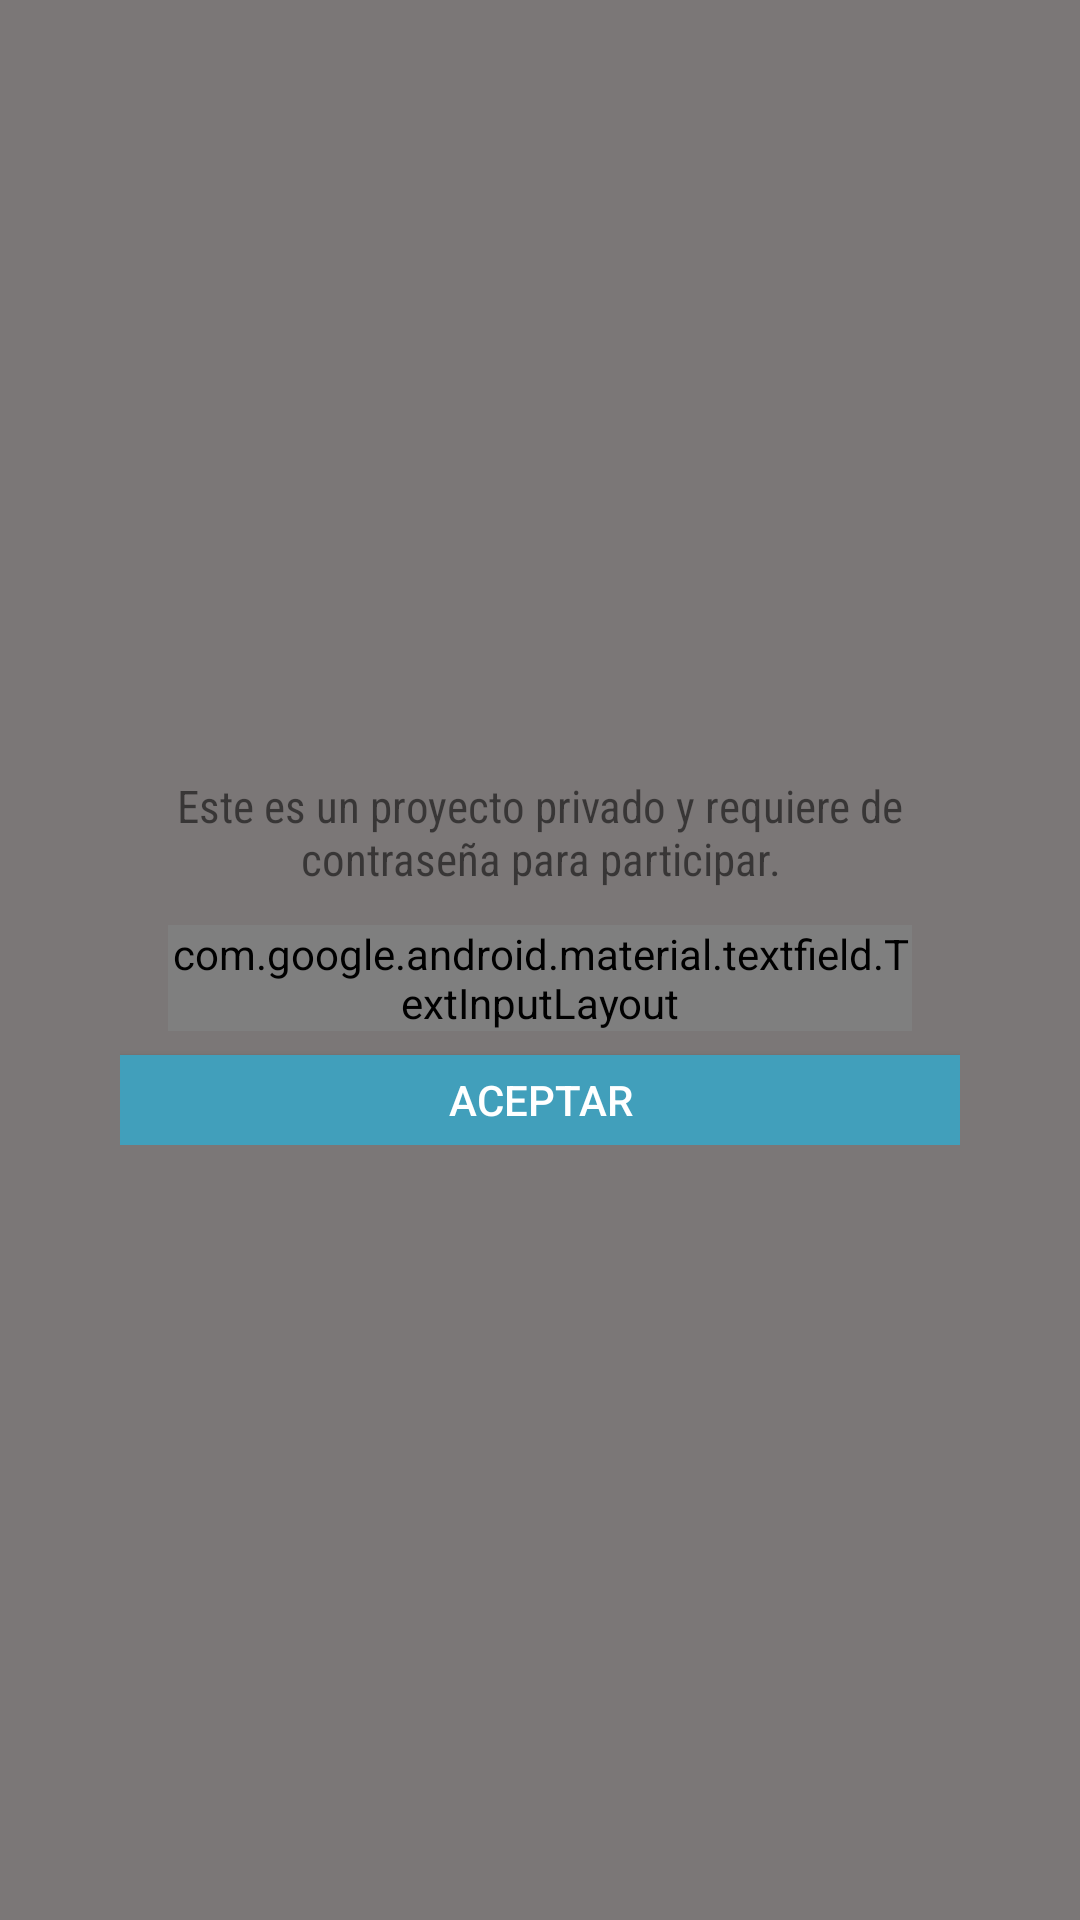

This screen was rendered from an Android layout file. Write that file and the resources it references.
<!-- AndroidManifest.xml: application theme AppTheme -->
<!-- res/layout/activity_proyecto_privado.xml -->
<?xml version="1.0" encoding="utf-8"?>
<RelativeLayout xmlns:android="http://schemas.android.com/apk/res/android"
    xmlns:app="http://schemas.android.com/apk/res-auto"
    xmlns:tools="http://schemas.android.com/tools"
    android:layout_width="match_parent"
    android:layout_height="match_parent"
    tools:context="com.ibercivis.interfungi.ProyectoPrivado">

    <LinearLayout
        android:layout_width="match_parent"
        android:layout_height="770dp"
        android:background="#A4363030"
        android:gravity="center"

        >

        <LinearLayout
            android:layout_width="match_parent"
            android:layout_height="wrap_content"
            android:layout_marginHorizontal="16dp"

            android:padding="24dp"
            android:gravity="center"
            android:orientation="vertical"
            android:background="@drawable/marcobotonsolido">
            <TextView
                android:layout_marginHorizontal="8dp"
                android:layout_width="wrap_content"
                android:layout_height="wrap_content"
                android:gravity="center"
                android:textSize="15dp"
                android:text="@string/privado"
                android:fontFamily="sans-serif-condensed"/>

            <com.google.android.material.textfield.TextInputLayout
                android:id="@+id/password_edit"
                android:layout_marginTop="12dp"
                android:layout_marginHorizontal="16dp"
                android:layout_width="match_parent"
                android:layout_height="wrap_content"
                android:hint="@string/login4"
                app:passwordToggleEnabled="true"
                android:transitionName="password_tran"
                style="@style/Widget.MaterialComponents.TextInputLayout.OutlinedBox">

                <com.google.android.material.textfield.TextInputEditText
                    android:id="@+id/password_edittext_privado"
                    android:layout_width="match_parent"
                    android:layout_height="wrap_content"
                    android:inputType="textPassword"/>

            </com.google.android.material.textfield.TextInputLayout>

            <Button
                android:id="@+id/btn_aceptarpassword"
                android:layout_marginTop="8dp"
                android:layout_width="match_parent"
                android:layout_height="30dp"
                android:text="@string/descargar2"
                android:background="#419FBB"
                android:textColor="#ffffff"
                />

        </LinearLayout>


    </LinearLayout>

</RelativeLayout>
<!-- resources referenced by this layout -->
<resources>
  <string name="descargar2">Aceptar</string>
  <string name="login4">Password</string>
  <string name="privado">Este es un proyecto privado y requiere de contraseña para participar.</string>
  <style name="AppTheme" parent="Theme.AppCompat.Light.NoActionBar">
          
          <item name="colorPrimary">@color/primaryColor</item>
          <item name="colorPrimaryDark">@color/primaryDarkColor</item>
          <item name="colorAccent">@color/secondaryColor</item>
          <item name="android:statusBarColor">@color/primaryDarkColor</item>
  
          <item name="android:windowContentTransitions">true</item>
      </style>
  <color name="primaryColor">#5e473f</color>
  <color name="primaryDarkColor">#332019</color>
  <color name="secondaryColor">#c99d66</color>
</resources>
